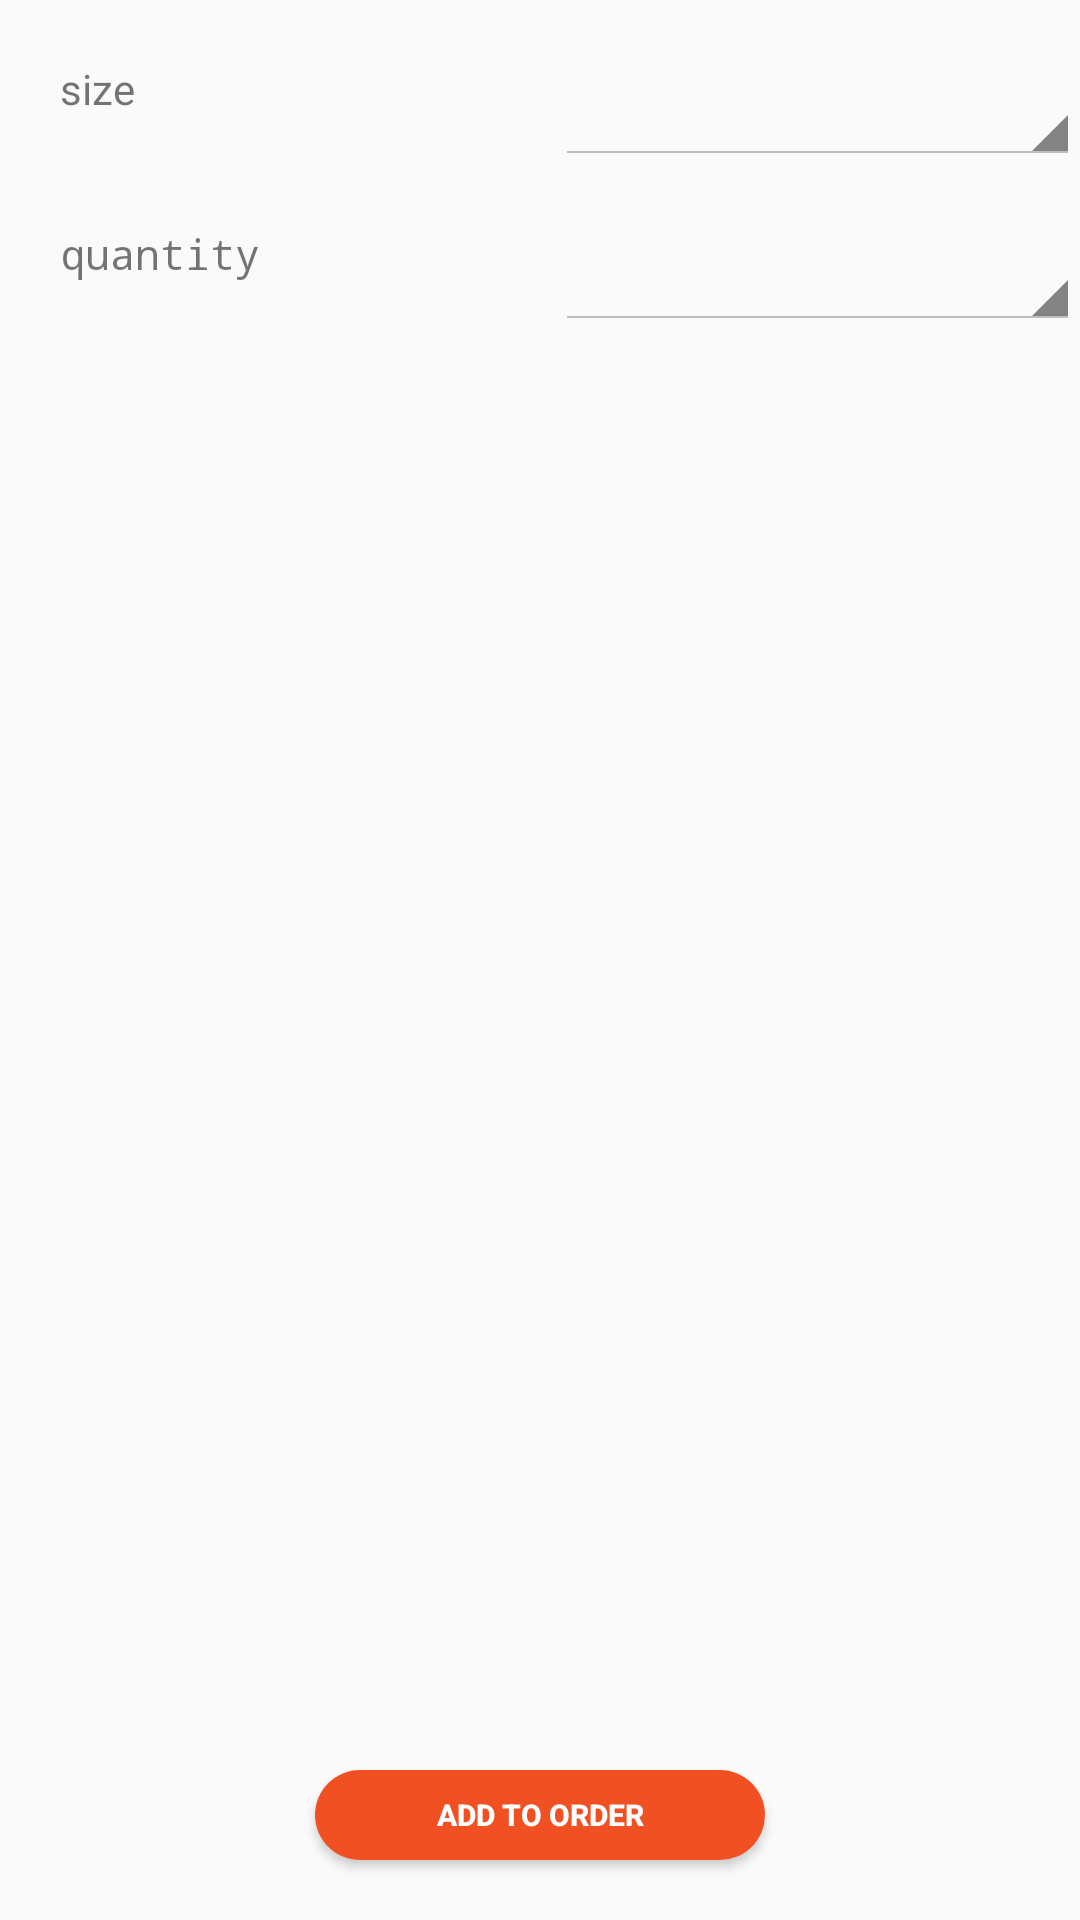

Here is an Android app screen rendered from its layout file. Give the layout XML and the strings, colors and styles it references.
<!-- AndroidManifest.xml: application theme AppTheme -->
<!-- res/layout/activity_fragment_order.xml -->
<?xml version="1.0" encoding="utf-8"?>
<RelativeLayout
    xmlns:android="http://schemas.android.com/apk/res/android"
    xmlns:app="http://schemas.android.com/apk/res-auto"
    xmlns:tools="http://schemas.android.com/tools"
    android:layout_width="match_parent"
    android:layout_height="wrap_content">

    <Spinner
        android:id="@+id/order_options"
        android:layout_width="175dp"
        android:layout_height="35dp"
        android:layout_below="@+id/top_order_options_tag"
        android:layout_alignTop="@+id/top_order_options_tag"
        android:layout_alignParentEnd="true"
        android:layout_marginBottom="20dp"
        style="@android:style/Widget.Holo.Light.Spinner"
        />

    <TextView
        android:id="@+id/top_order_options_tag"
        android:layout_width="wrap_content"
        android:layout_height="wrap_content"
        android:layout_marginLeft="20dp"
        android:layout_marginTop="20dp"
        android:text="size"

        />


    <Spinner
        android:id="@+id/order_quantity"
        android:layout_width="175dp"
        android:layout_height="35dp"
        android:layout_below="@+id/bottom_order_quantity_tag"
        style="@android:style/Widget.Holo.Light.Spinner"
        android:layout_alignParentEnd="true"
        android:layout_alignTop="@+id/bottom_order_quantity_tag"
        />

    <TextView
        android:id="@+id/bottom_order_quantity_tag"
        android:layout_width="wrap_content"
        android:layout_height="wrap_content"
        android:fontFamily="monospace"
        android:layout_below="@+id/order_options"
        android:layout_alignLeft="@+id/top_order_options_tag"
        android:text="quantity"
        />

    <Button
        android:id="@+id/order_button"
        style="@style/Widget.AppCompat.Button.Colored"
        android:layout_width="150dp"
        android:layout_height="30dp"
        android:layout_alignParentBottom="true"
        android:layout_centerHorizontal="true"
        android:layout_marginBottom="10dp"
        android:background="@drawable/rounded_button"
        android:text="Add to order"
        android:textSize="10dp"
        android:layout_marginVertical="20dp"
        android:textStyle="bold" />



</RelativeLayout>
<!-- resources referenced by this layout -->
<resources>
  <!-- drawable rounded_button (drawable) -->
  <?xml version="1.0" encoding="utf-8"?>
  <shape xmlns:android="http://schemas.android.com/apk/res/android">
      android:shape="rectangle"
  
      <solid android:color="@color/btColor"/>
      <corners android:radius="150dp"/>
  
  </shape>
  <style name="AppTheme" parent="Theme.AppCompat.Light.DarkActionBar">
          
          <item name="colorPrimary">@color/colorPrimaryRed</item>
          <item name="colorPrimaryDark">@color/colorPrimaryOrange</item>
          <item name="colorAccent">@color/colorPrimaryRed</item>
      </style>
  <color name="btColor">#F15122</color>
  <color name="colorPrimaryRed">#ff0000</color>
  <color name="colorPrimaryOrange">#ff3300</color>
</resources>
